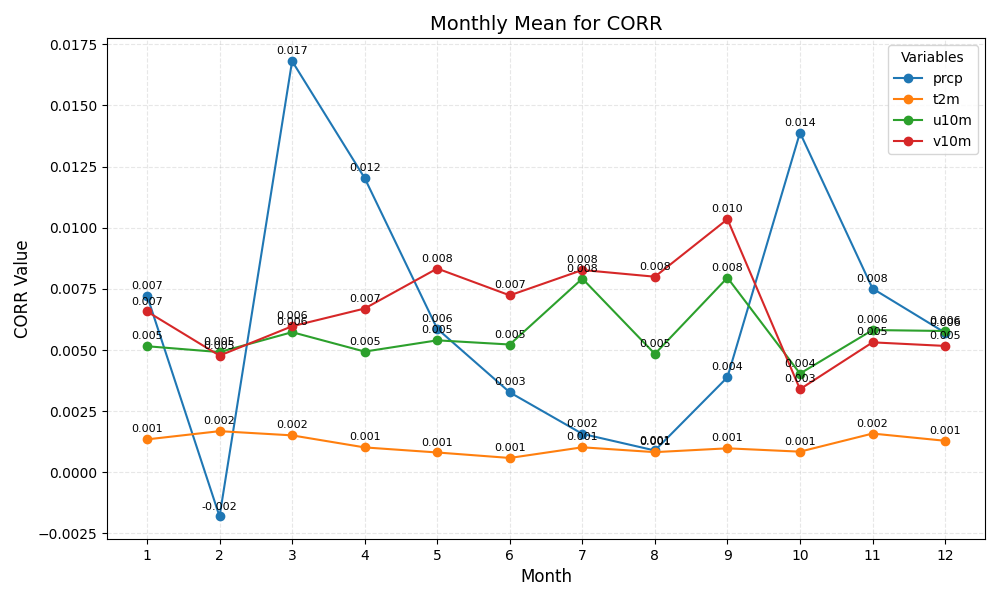

The table this chart was drawn from, first rows:
month	prcp	t2m	u10m	v10m
1	0.007	0.001	0.005	0.007
2	-0.002	0.002	0.005	0.005
3	0.017	0.002	0.006	0.006
4	0.012	0.001	0.005	0.007
5	0.006	0.001	0.005	0.008
6	0.003	0.001	0.005	0.007
7	0.002	0.001	0.008	0.008
8	0.001	0.001	0.005	0.008
9	0.004	0.001	0.008	0.010
10	0.014	0.001	0.004	0.003
11	0.008	0.002	0.006	0.005
12	0.006	0.001	0.006	0.005
